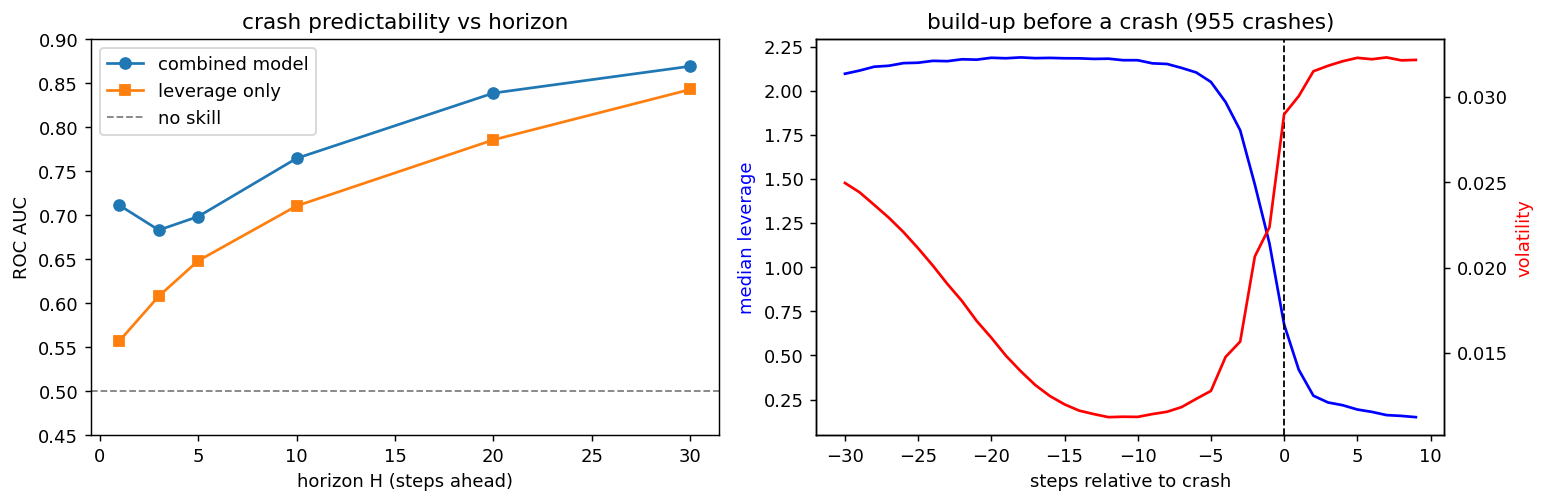

Source data for this figure (header and first rows):
horizon, base_rate, leverage_auc, combined_auc
1, 0.02677, 0.5571, 0.7114
3, 0.06043, 0.6081, 0.6832
5, 0.08184, 0.6483, 0.6986
10, 0.1352, 0.7107, 0.7648
20, 0.2417, 0.7858, 0.839
30, 0.349, 0.8431, 0.8695
